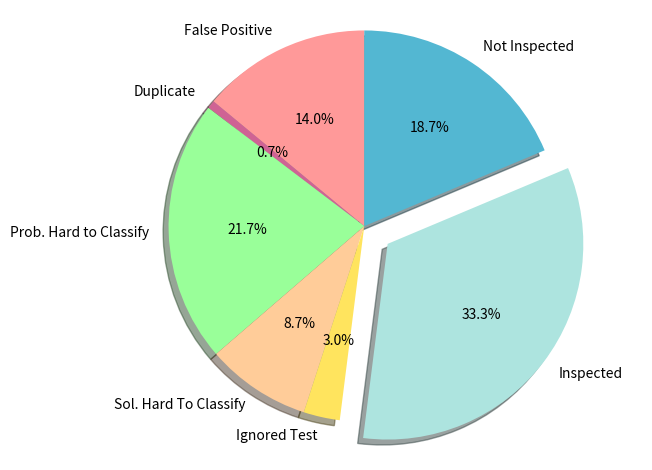
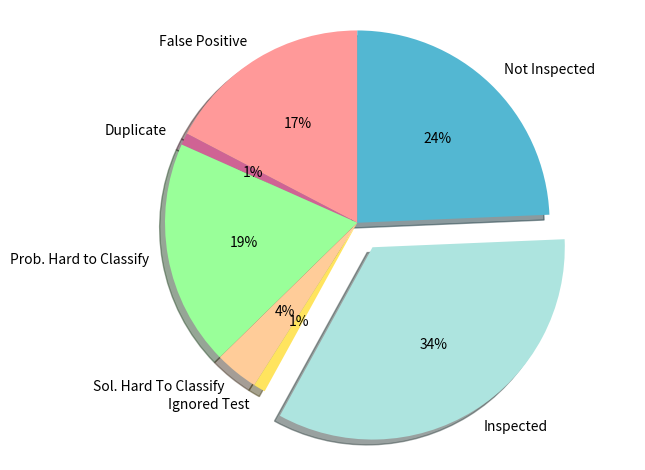
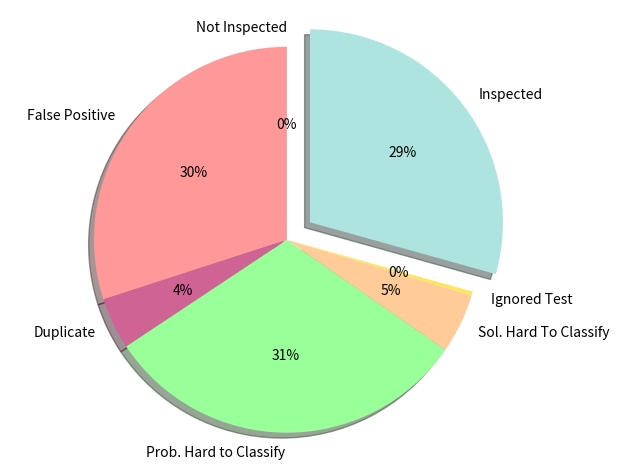
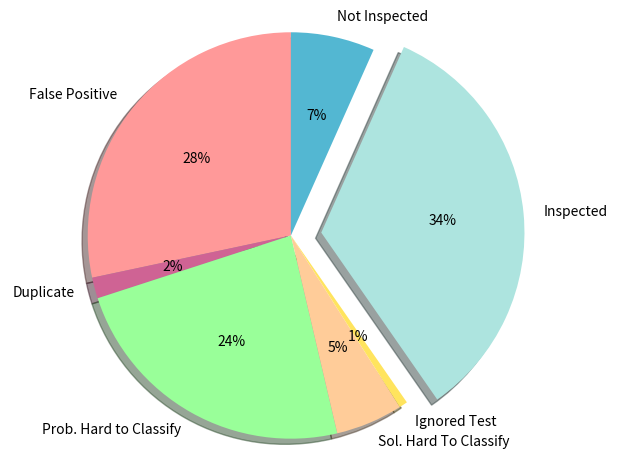
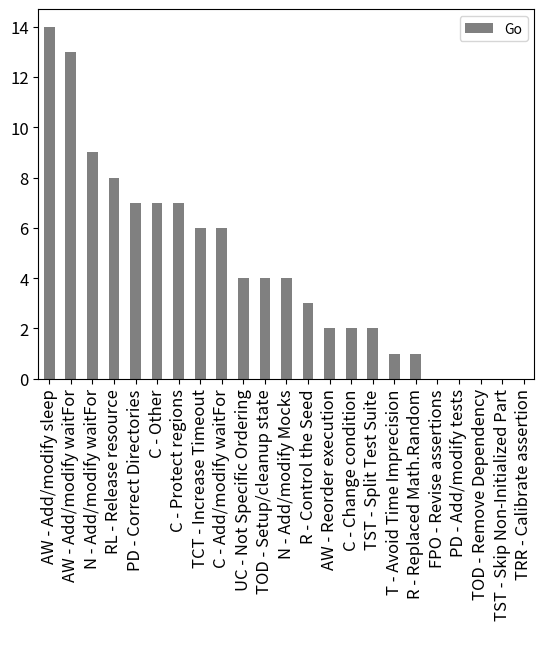
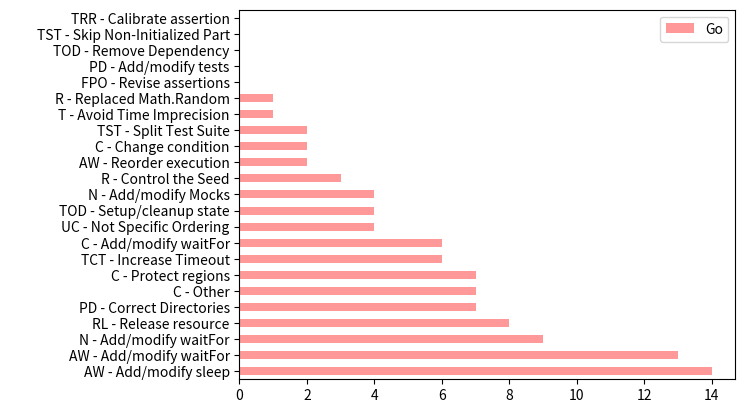
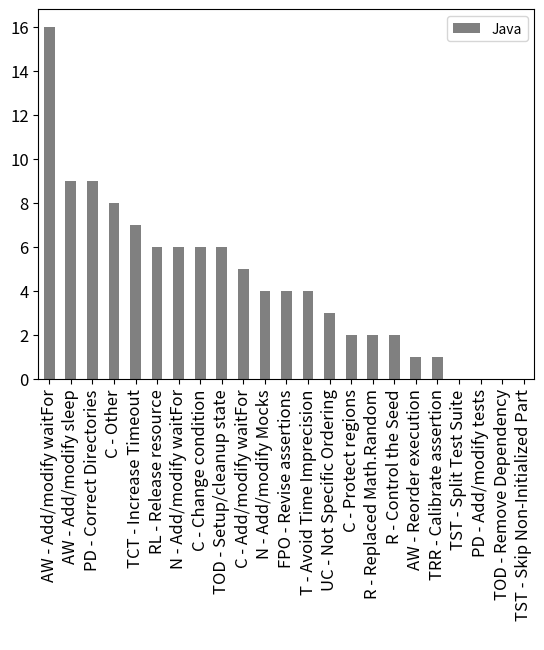
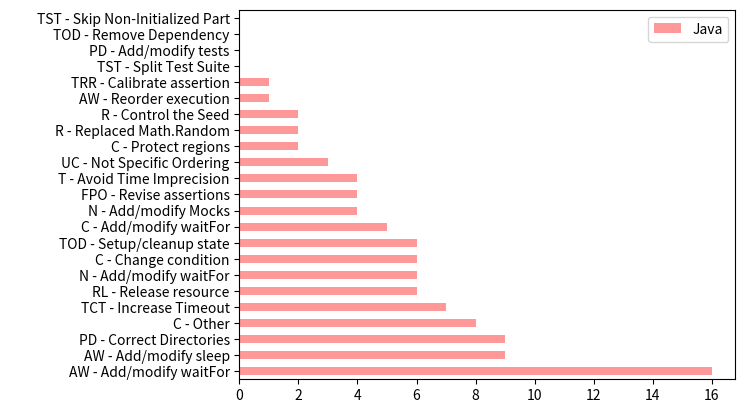
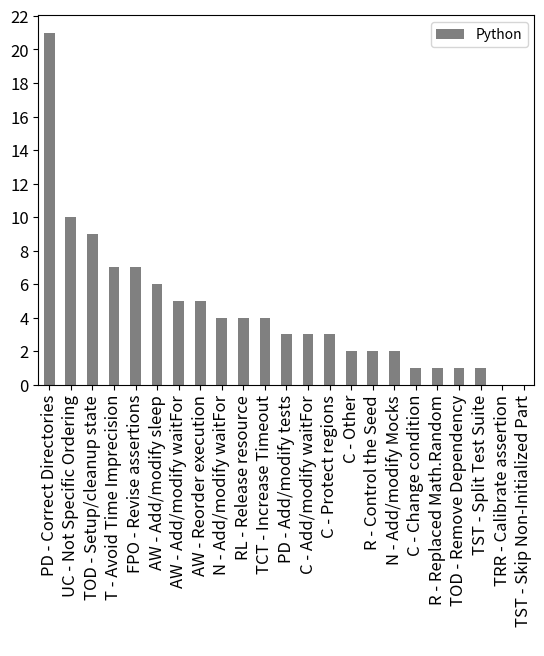
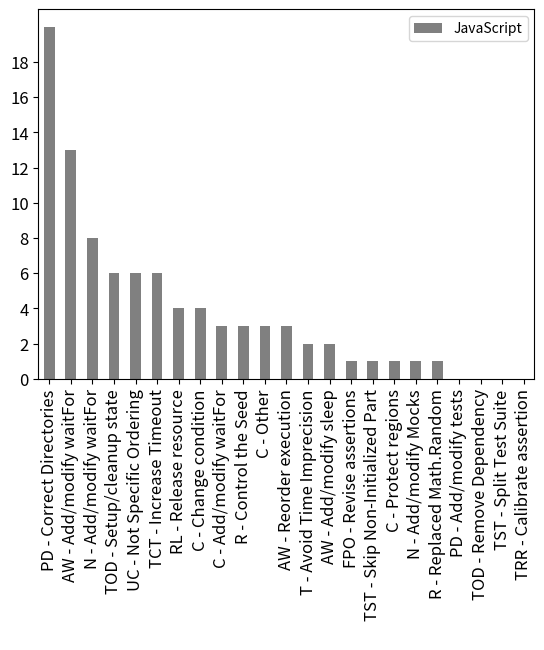
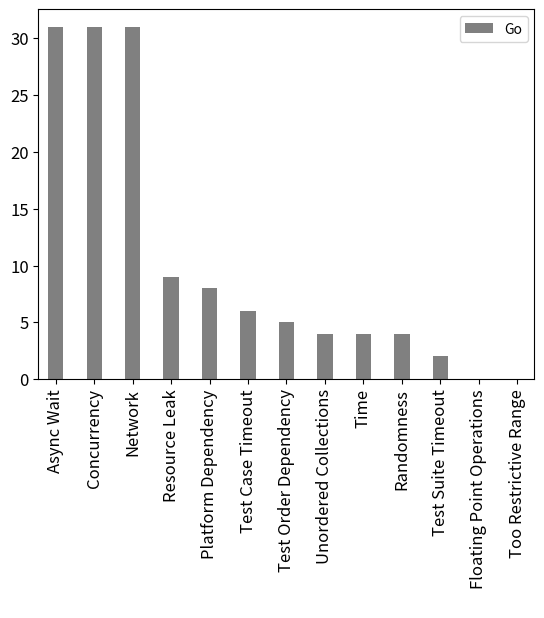
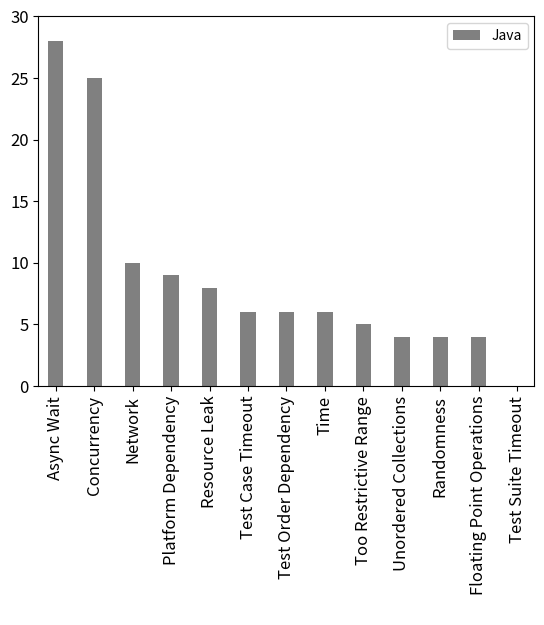
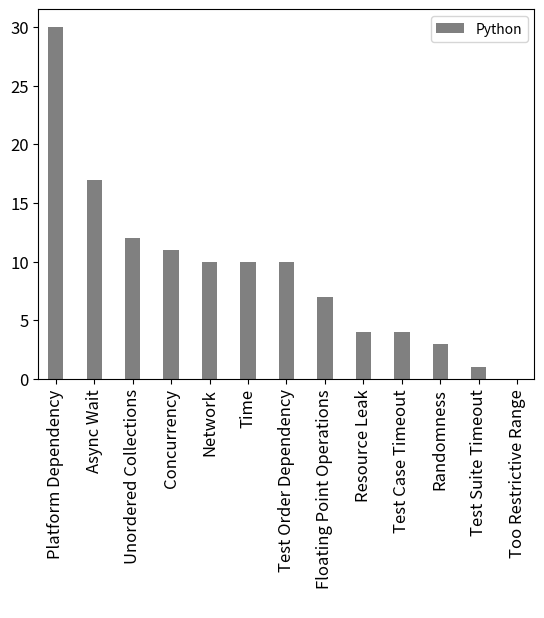
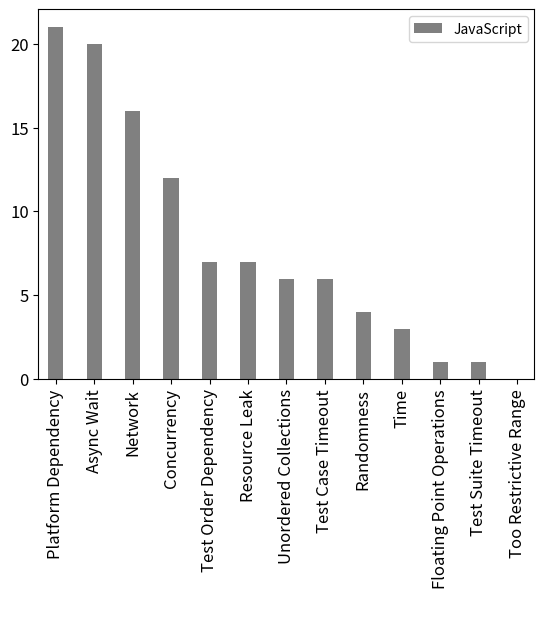

Recreate these plots in Python, in order.
# -*- coding: utf-8 -*-
"""piecharts.ipynb

### Data for pie charts

|  | GO | PYTHON | JAVA | JS | Σ |
| --- | --- | --- | --- | --- | --- |
| False Positives | 42 | 85 | 52 | 90 | 269 |
| Duplicate | 2 | 5 | 3 | 13 | 23 |
| Problem Hard To Classify | 65 | 71 | 57 | 93 | 286 |
| Solution Hard To Classify | 26 | 16 | 11 | 15 | 68 |
| Ignored Test | 9 | 2 | 3 | 1 | 15 |
| Inspected | 100 | 101 | 101 | 88 | 390 |
| Not Inspected | 56 | 20 | 73 | 0 | 149 |
| Sum | 300 | 300 | 300 | 300 | 1200 |
|  |  |  |  |  | 458 |
"""

import numpy as np
import matplotlib.pyplot as plt
from matplotlib.gridspec import GridSpec

#colors
colors = ['#ff9999','#cf6394','#99ff99','#ffcc99', '#ffe45e', '#ade4df', '#53b7d2']

labels = ['False Positive', 'Duplicate', 'Prob. Hard to Classify', 'Sol. Hard To Classify', 'Ignored Test', 'Inspected', 'Not Inspected']
explode = (0, 0, 0, 0, 0, 0.15, 0)

#GO
sizes = [42, 2, 65, 26, 9, 100, 56]
fig, ax = plt.subplots()
ax.pie(sizes, colors = colors, explode=explode, labels=labels, autopct='%1.1f%%', shadow=True, startangle=90)
ax.axis('equal')  
plt.tight_layout()
#ax.set_title("GO")
plt.show()

#Java
sizes = [52, 3, 57, 11, 3, 101, 73]
fig, ax = plt.subplots()
ax.pie(sizes, colors = colors, explode=explode, labels=labels, autopct='%.0f%%', shadow=True, startangle=90)
ax.axis('equal')  
plt.tight_layout()
#ax.set_title("Java")
plt.show()

#JS
sizes = [90, 13, 93, 15, 1, 88, 0]
fig, ax = plt.subplots()
ax.pie(sizes, colors = colors, explode=explode, labels=labels, autopct='%.0f%%', shadow=True, startangle=90)
ax.axis('equal')  
plt.tight_layout()
#ax.set_title("JavaScript")
plt.show()

#Python
sizes = [85, 5, 71, 16, 2, 101, 20]
fig, ax = plt.subplots()
ax.pie(sizes, colors = colors, explode=explode, labels=labels, autopct='%.0f%%', shadow=True, startangle=90)
ax.axis('equal')  
plt.tight_layout()
#ax.set_title("Python")
plt.show()

"""
Bar graph (one for each language) showing in each bar (from highest to lowest) the most prevalent causes of flakiness. **(SOLUÇÃO)**


---

| Solution | Go | Java | JavaScript | Python | Σ |
| --- | --- | --- | --- | --- | --- |
| PD - Correct Directories | 7 | 9 | 20 | 21 | 57 |
| AW - Add/modify waitFor | 13 | 16 | 13 | 5 | 47 |
| AW - Add/modify sleep | 14 | 9 | 2 | 6 | 31 |
| N - Add/modify waitFor | 9 | 6 | 8 | 4 | 27 |
| TOD - Setup/cleanup state | 4 | 6 | 6 | 9 | 25 |
| UC - Not Specific Ordering | 4 | 3 | 6 | 10 | 23 |
| TCT - Increase Timeout | 6 | 7 | 6 | 4 | 23 |
| RL - Release resource | 8 | 6 | 4 | 4 | 22 |
| C - Other | 7 | 8 | 3 | 2 | 20 |
| C - Add/modify waitFor | 6 | 5 | 3 | 3 | 17 |
| T - Avoid Time Imprecision | 1 | 4 | 2 | 7 | 14 |
| C - Protect regions | 7 | 2 | 1 | 3 | 13 |
| C - Change condition | 2 | 6 | 4 | 1 | 13 |
| FPO - Revise assertions | 0 | 4 | 1 | 7 | 12 |
| AW - Reorder execution | 2 | 1 | 3 | 5 | 11 |
| N - Add/modify Mocks | 4 | 4 | 1 | 2 | 11 |
| R - Control the Seed | 3 | 2 | 3 | 2 | 10 |
| R - No Math.Random | 1 | 2 | 1 | 1 | 5 |
| TST - Split Test Suite | 2 | 0 | 0 | 1 | 3 |
| PD - Add/modify tests | 0 | 0 | 0 | 3 | 3 |
| TOD - Remove Dependency | 0 | 0 | 0 | 1 | 1 |
| TST - Skip Non-Initialized Part | 0 | 0 | 1 | 0 | 1 |
| TRR - Calibrate assertion | 0 | 1 | 0 | 0 | 1 |
| Σ |100 | 101 | 88 | 101 | 390 |
"""

import pandas as pd
import numpy as np
import matplotlib.pyplot as plt
import seaborn as sns

data = {'Go': [7, 13, 14, 9, 4, 4, 6, 8, 7, 6, 1, 7, 2, 0, 2, 4, 3, 1, 2, 0, 0, 0, 0],
        'Java': [9, 16, 9, 6, 6, 3, 7, 6, 8, 5, 4, 2, 6, 4, 1, 4, 2, 2, 0, 0, 0, 0, 1],
        'JavaScript': [20, 13, 2, 8, 6, 6, 6, 4, 3, 3, 2, 1, 4, 1, 3, 1, 3, 1, 0, 0, 0, 1, 0],
        'Python':[21, 5, 6, 4, 9, 10, 4, 4, 2, 3, 7, 3, 1, 7, 5, 2, 2, 1, 1, 3, 1, 0, 0],
        'Luo et al.':[0, 1, 2, 0, 3, 0, 0, 0, 5, 0, 0, 4, 6, 0, 7, 0, 0, 0, 0, 0, 6, 0, 0],
        'Moritz et al.':[12, 1, 0, 0, 0, 0, 6, 0, 13, 2, 15, 7, 5, 0, 9, 0, 0, 13, 15, 10, 3, 13, 4],
        'Fix': ['PD - Correct Directories', 'AW - Add/modify waitFor', 'AW - Add/modify sleep', 'N - Add/modify waitFor', 'TOD - Setup/cleanup state', 
                'UC - Not Specific Ordering', 'TCT - Increase Timeout', 'RL - Release resource', 'C - Other', 'C - Add/modify waitFor', 
                'T - Avoid Time Imprecision', 'C - Protect regions', 'C - Change condition', 'FPO - Revise assertions', 'AW - Reorder execution', 
                'N - Add/modify Mocks', 'R - Control the Seed', 'R - Replaced Math.Random', 'TST - Split Test Suite', 'PD - Add/modify tests', 
                'TOD - Remove Dependency', 'TST - Skip Non-Initialized Part', 'TRR - Calibrate assertion']
       }
df = pd.DataFrame(data,columns=['Fix','Go','Java','JavaScript','Python','Luo et al.'])

"""# Go"""

df.sort_values('Go',inplace=True, ascending=False)
# Plot a bar chart
df.plot(x='Fix', y='Go', color='Grey', kind="bar", xlabel=" ", fontsize = 'large')

counter = df.groupby('Go')['Luo et al.'].value_counts().unstack()

plt.savefig("GO.pdf", dpi=300, bbox_inches='tight')

df.sort_values('Go',inplace=True, ascending=False)
ax = df.plot.barh(x='Fix', y='Go', color='#ff9999')

#Mhanging name and size of label y
ax.set_ylabel(' ', fontdict={'fontsize':14})

"""# Java"""

df.sort_values('Java',inplace=True, ascending=False)
# Plot a bar chart
df.plot(x='Fix', y='Java', color='Grey', kind="bar", xlabel=" ", fontsize = 'large')

plt.savefig("JAVA.pdf", dpi=300, bbox_inches='tight')

df.sort_values('Java',inplace=True, ascending=False)
ax = df.plot.barh(x='Fix', y='Java', color='#ff9999')

ax.set_ylabel(' ', fontdict={'fontsize':14})

"""# Phyton"""

df.sort_values('Python',inplace=True, ascending=False)
# Plot a bar chart
df.plot(x='Fix', y='Python', color='Grey', kind="bar", xlabel=" ", fontsize = 'large', yticks=np.arange(0, 24, 2))

plt.savefig("PYTHON.pdf", dpi=300, bbox_inches='tight')

"""# JavaScript"""

df.sort_values('JavaScript',inplace=True, ascending=False)
# Plot a bar chart
df.plot(x='Fix', y='JavaScript', color='Grey', kind="bar", xlabel=" ", fontsize = 'large', yticks=np.arange(0, 20, 2))

plt.savefig("JAVASCRIPT.pdf", dpi=300, bbox_inches='tight')

"""Bar graph (one for each language) showing in each bar (from highest to lowest) the most prevalent causes of flakiness. **(PROBLEMA)**
_________________________________________________________________________

|  # | Problem | Go | Java | JavaScript | Python | Σ |
| --- | --- | --- | --- | --- | --- | --- |
| 1 | Async Wait | 31 | 28 | 20 | 17 | 96 |
| 2 | Concurrency | 31 | 25 | 12 | 11 | 79 |
| 3 | Platform Dependency | 8 | 9 | 21 | 30 | 68 |
| 4 | Network | 31 | 10 | 16 | 10 | 67 |
| 5 | Test Order Dependency | 5 | 6 | 7 | 10 | 28 |
| 5 | Resource Leak | 9 | 8 | 7 | 4 | 28 |
| 7 | Unordered Collections | 4 | 4 | 6 | 12 | 26 |
| 8 | Time | 4 | 6 | 3 | 10 | 23 |
| 9 | Test Case Timeout | 6 | 6 | 6 | 4 | 22 |
| 10 | Randomness | 4 | 4 | 4 | 3 | 15 |
| 11 | Floating Point Operations | 0 | 4 | 1 | 7 | 12 |
| 12 | Too Restrictive Range | 0 | 5 | 0 | 0 | 5 |
| 13 | Test Suite Timeout | 2 | 0 | 1 | 1 | 4 |
|  | Σ | 135 | 115 | 104 | 119 | 473 |
|  | Hard to classify | 65 | 57 | 93 | 71 | 286 |

"""

import pandas as pd
import numpy as np
import matplotlib.pyplot as plt
import seaborn as sns

data1 = {'Go': [31, 31, 8, 31, 5, 9, 4, 4, 6, 4, 0, 0, 2],
        'Java': [28, 25, 9, 10, 6, 8, 4, 6, 6, 4, 4, 5, 0],
        'JavaScript': [20, 12, 21, 16, 7, 7, 6, 3, 6, 4, 1, 0, 1],
        'Python':[17, 11, 30, 10, 10, 4, 12, 10, 4, 3, 7, 0, 1],
        'Fix': ['Async Wait', 'Concurrency', 'Platform Dependency', 'Network', 'Test Order Dependency',  'Resource Leak', 'Unordered Collections', 'Time', 'Test Case Timeout', 'Randomness', 
                'Floating Point Operations', 'Too Restrictive Range', 'Test Suite Timeout']
       }
df1 = pd.DataFrame(data1,columns=['Fix','Go','Java','JavaScript','Python'])

"""# GO"""

df1.sort_values('Go',inplace=True, ascending=False)

# Plot a bar chart
fig = df1.plot(x='Fix', y='Go', color='Grey', kind="bar", xlabel=" ", yticks=np.arange(0, 35, 5), fontsize = 'large', width = 0.4)
plt.savefig("Go1.pdf",  dpi=300, bbox_inches='tight')

"""# JAVA"""

df1.sort_values('Java',inplace=True, ascending=False)
# Plot a bar chart
df1.plot(x='Fix', y='Java', color='Grey', kind="bar", xlabel=" ", yticks=np.arange(0, 35, 5), fontsize = 'large', width = 0.4) 

plt.savefig("Java1.pdf", dpi=300, bbox_inches='tight')

"""#Python"""

df1.sort_values('Python',inplace=True, ascending=False)
# Plot a bar chart
df1.plot(x='Fix', y='Python', color='Grey', kind="bar", xlabel=" ", yticks=np.arange(0, 35, 5), fontsize = 'large', width = 0.4)

plt.savefig("Python1.pdf", dpi=300, bbox_inches='tight')

"""# JavaScript"""

df1.sort_values('JavaScript',inplace=True, ascending=False)

# Plot a bar chart
df1.plot(x='Fix', y='JavaScript', color='Grey', kind="bar", xlabel=" ", yticks=np.arange(0, 25, 5), fontsize = 'large', width = 0.4) 
# Tamanho das fontes (xx-small, x-small, small, medium, large, x-large, xx-large)

plt.savefig("JavaScript1.pdf", dpi=300, bbox_inches='tight')
